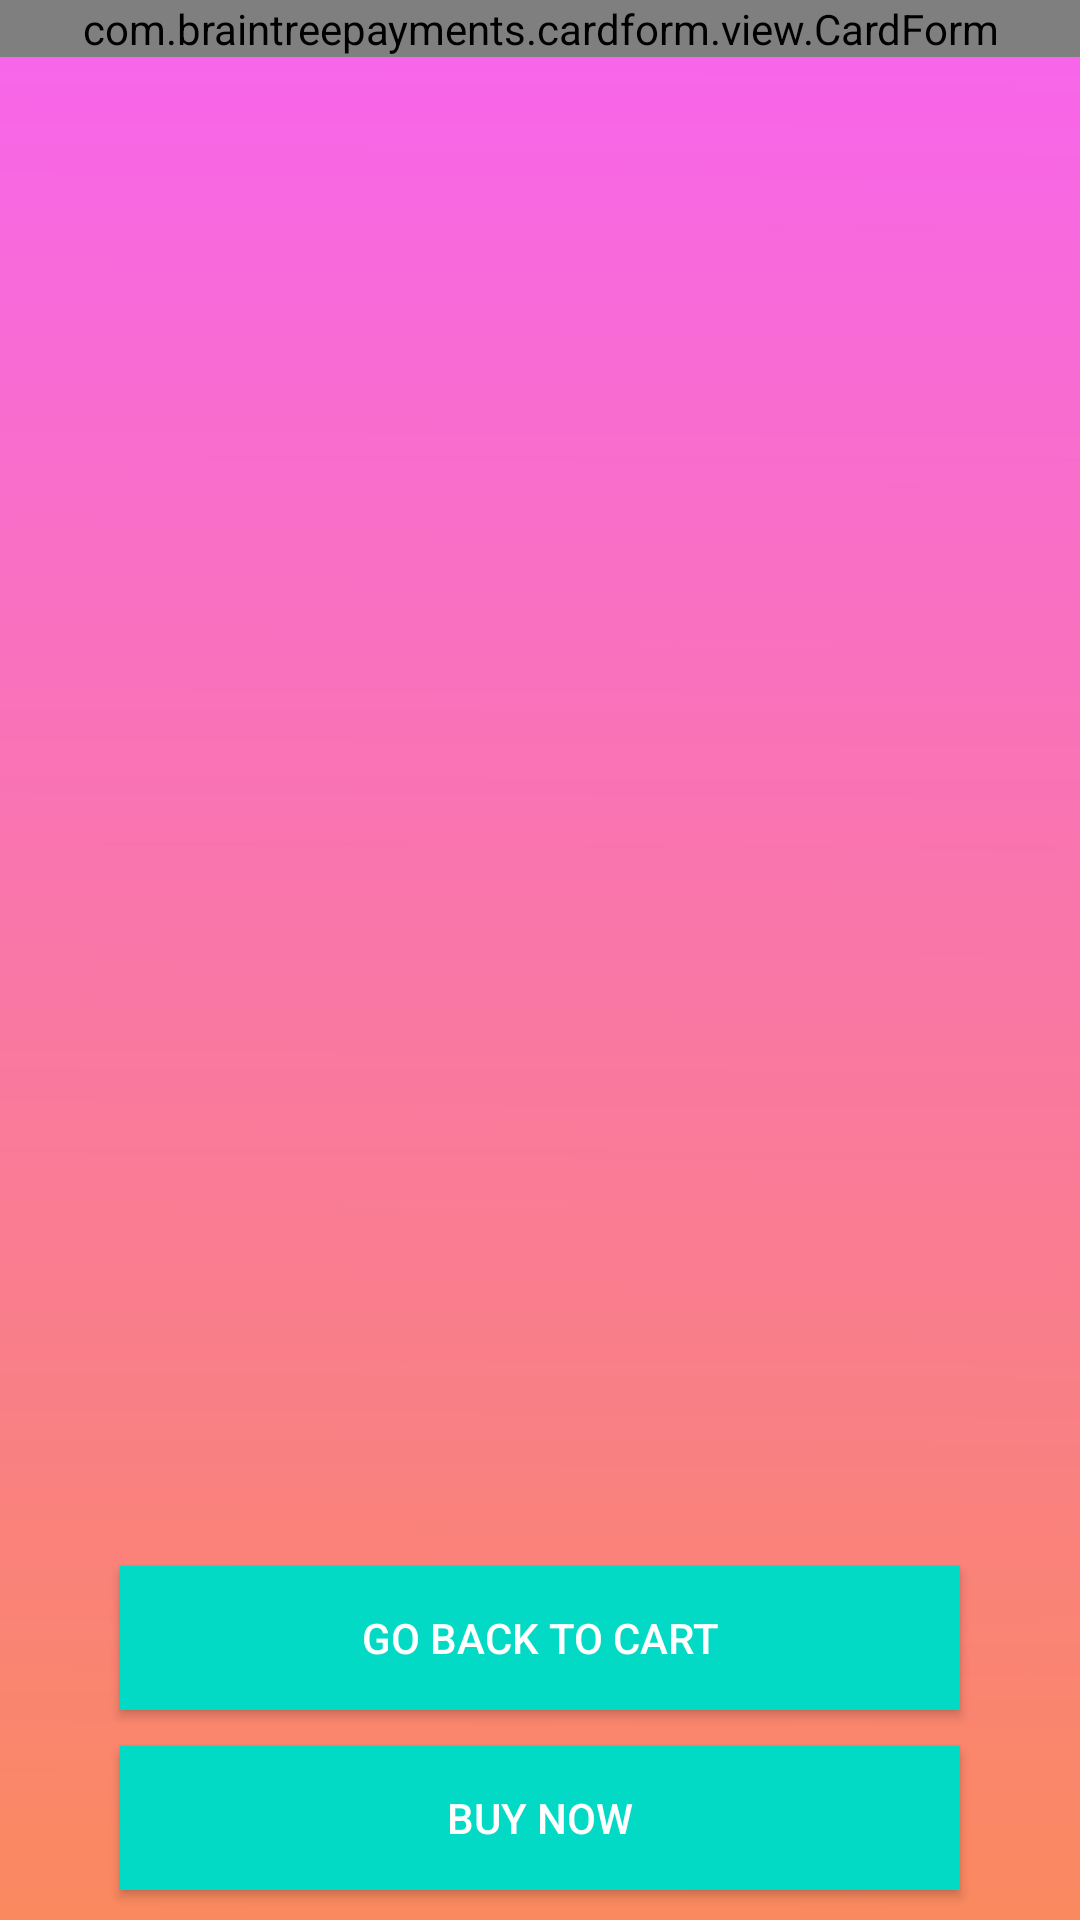

Here is an Android app screen rendered from its layout file. Give the layout XML and the strings, colors and styles it references.
<!-- AndroidManifest.xml: application theme Theme.User_Managment -->
<!-- res/layout/fragment_checkout__card__details.xml -->
<?xml version="1.0" encoding="utf-8"?>
<FrameLayout xmlns:android="http://schemas.android.com/apk/res/android"
    xmlns:tools="http://schemas.android.com/tools"
    android:id="@+id/framelayout2"
    android:layout_width="match_parent"
    android:layout_height="match_parent"
    android:background="@drawable/orangy"
    tools:context=".Checkout_Card_Details">
    <RelativeLayout
        android:layout_width="match_parent"
        android:layout_height="match_parent">
        
    <com.braintreepayments.cardform.view.CardForm
        android:id="@+id/card_form"
        android:layout_width="match_parent"
        android:layout_height="wrap_content" />

    <Button
        android:id="@+id/btnBuy"
        android:layout_width="match_parent"
        android:layout_height="wrap_content"
        android:layout_alignParentBottom="true"
        android:layout_marginBottom="10dp"
        android:layout_marginLeft="40dp"
        android:layout_marginRight="40dp"
        android:layout_marginTop="10dp"
        android:background="@color/colorAccent"
        android:text="BUY NOW"
        android:textColor="@android:color/white" />

        <Button
            android:id="@+id/backtocart"
            android:layout_width="match_parent"
            android:layout_height="wrap_content"
            android:layout_alignParentBottom="true"
            android:layout_marginBottom="70dp"
            android:layout_marginLeft="40dp"
            android:layout_marginRight="40dp"
            android:layout_marginTop="10dp"
            android:background="@color/colorAccent"
            android:text="go back to cart"
            android:textColor="@android:color/white" />

    </RelativeLayout>

</FrameLayout>
<!-- resources referenced by this layout -->
<resources>
  <!-- drawable orangy: png bitmap (drawable-v24, 7458 bytes) -->
  <style name="Theme.User_Managment" parent="Theme.MaterialComponents.DayNight.DarkActionBar">
          
          <item name="colorPrimary">@color/purple_500</item>
          <item name="colorPrimaryVariant">@color/purple_700</item>
          <item name="colorOnPrimary">@color/white</item>
          
          <item name="colorSecondary">@color/teal_200</item>
          <item name="colorSecondaryVariant">@color/teal_700</item>
          <item name="colorOnSecondary">@color/black</item>
          
          <item name="android:statusBarColor" tools:targetApi="l">?attr/colorPrimaryVariant</item>
          
      </style>
  <color name="purple_500">#FF6200EE</color>
  <color name="purple_700">#FF3700B3</color>
  <color name="white">#FFFFFFFF</color>
  <color name="teal_200">#FF03DAC5</color>
  <color name="teal_700">#FF018786</color>
  <color name="black">#FF000000</color>
  <!-- not gathered from this repository: default colours our renderer supplied (Android Studio template values) -->
  <color name="colorAccent">#FF03DAC5</color>
</resources>
